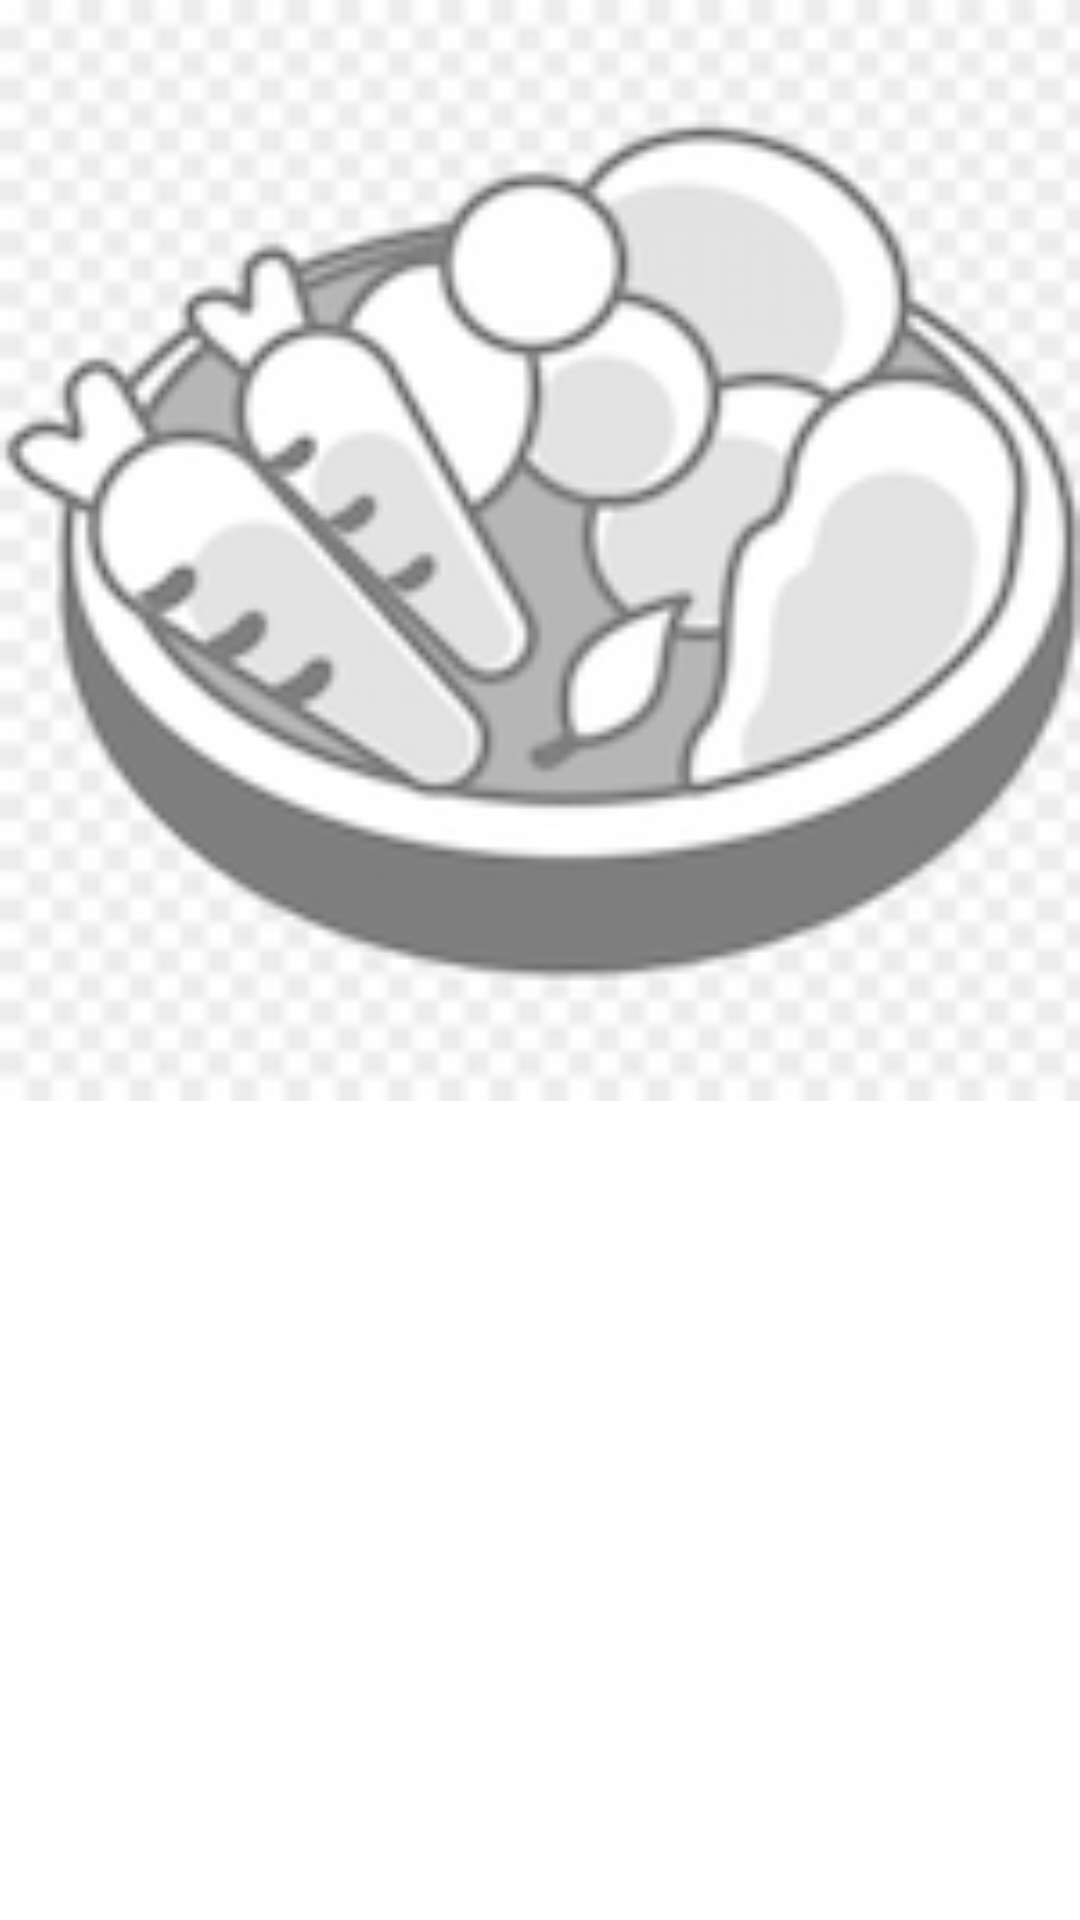

Layout XML and referenced resources for this Android screen:
<!-- AndroidManifest.xml: application theme Theme.Scafold2 -->
<!-- res/layout/recipe_item.xml -->
<?xml version="1.0" encoding="utf-8"?>
<LinearLayout xmlns:android="http://schemas.android.com/apk/res/android"
    android:layout_width="wrap_content"
    android:layout_height="wrap_content"
    android:paddingStart="@dimen/padding"
    xmlns:tools="http://schemas.android.com/tools"
    android:orientation="vertical">

    <ImageView
        android:id="@+id/recipe_image"
        android:layout_width="match_parent"
        android:layout_height="wrap_content"
        android:adjustViewBounds="true"
        android:src="@drawable/food_placeholder"
        />
    <TextView
        android:id="@+id/recipe_name"
        android:layout_width="match_parent"
        android:layout_height="wrap_content"
        android:maxLines="2"
        android:gravity="start"
        tools:text="Recipe Name this is a really really long recipe" />
</LinearLayout>
<!-- resources referenced by this layout -->
<resources>
  <!-- drawable food_placeholder: png bitmap (drawable, 23304 bytes) -->
  <style name="Theme.Scafold2" parent="Theme.MaterialComponents.DayNight.DarkActionBar">
          
          <item name="colorPrimary">@color/purple_500</item>
          <item name="colorPrimaryVariant">@color/purple_700</item>
          <item name="colorOnPrimary">@color/white</item>
          
          <item name="colorSecondary">@color/teal_200</item>
          <item name="colorSecondaryVariant">@color/teal_700</item>
          <item name="colorOnSecondary">@color/black</item>
          
          <item name="android:statusBarColor" tools:targetApi="l">?attr/colorPrimaryVariant</item>
          
      </style>
  <!-- not gathered from this repository: default colours our renderer supplied (Android Studio template values) -->
  <color name="purple_500">#FF6200EE</color>
  <color name="purple_700">#FF3700B3</color>
  <color name="teal_200">#FF03DAC5</color>
  <color name="teal_700">#FF018786</color>
  <color name="black">#FF000000</color>
  <color name="white">#FFFFFFFF</color>
</resources>
